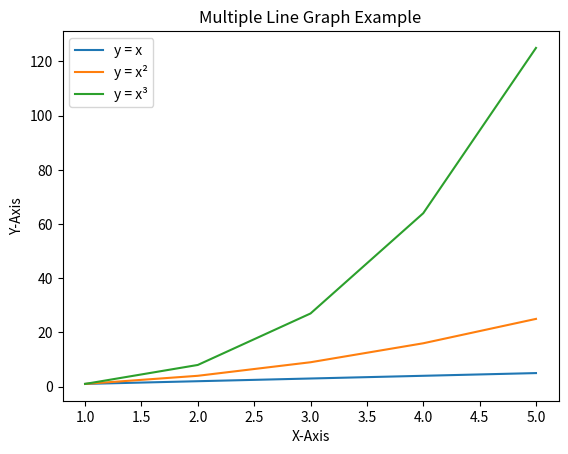

Python code for this plot:
# import matplotlib.pyplot as plt 
# x = [3, 1, 3] 
# y = [3, 2, 1] 
# plt.plot(x, y)
# plt.title("Line Chart")
# plt.legend(["Line"])
# plt.show()





# import matplotlib.pyplot as plt
# import numpy as np
# x = np.linspace(0.1, 2 * np.pi, 41)
# y = np.exp(np.sin(x))
# plt.stem(x, y)  
# plt.title("Stem Plot")
# plt.show()








# import matplotlib.pyplot as plt 
# x = [3, 1, 3, 12, 2, 4, 4] 
# y = [3, 2, 1, 4, 5, 6, 7] 
# plt.bar(x, y)
# plt.title("Bar Chart")
# plt.legend(["bar"])
# plt.show()





# import matplotlib.pyplot as plt 
# x = [1, 2, 3, 4, 5, 6, 7, 4] 
# plt.hist(x, bins = [1, 2, 3, 4, 5, 6, 7])
# plt.title("Histogram")
# plt.legend(["bar"])
# plt.show()





# import matplotlib.pyplot as plt 
# x = [3, 1, 3, 12, 2, 4, 4]
# y = [3, 2, 1, 4, 5, 6, 7]
# plt.scatter(x, y)
# plt.legend("A")
# plt.title("Scatter chart")
# plt.show()





# import matplotlib.pyplot as plt
# import numpy as np
# np.random.seed(10)
# data = np.random.normal(100, 20, 200)
# fig = plt.figure(figsize =(10, 7))
# plt.boxplot(data)
# plt.show()










# import matplotlib.pyplot as plt 
# x = [1, 2, 3, 4] 
# e  =(0.1, 0, 0, 0)
# plt.pie(x, explode = e)
# plt.title("Pie chart")
# plt.show()






# import matplotlib.pyplot as plt 
# x = [1, 2, 3, 4, 5, 6, 7]
# y = [1, 2, 1, 2, 1, 2, 1]
# y_error = 0.2  
# plt.plot(x, y)  
# plt.errorbar(x, y, yerr=y_error, fmt='o')
# plt.show()




# import matplotlib.pyplot as plt 
# x = [1, 2, 3, 4, 5]
# y = [1, 4, 9, 16, 25]
# z = [1, 8, 27, 64, 125]
# fig = plt.figure()
# ax = plt.axes(projection='3d')
# ax.plot3D(z, y, x)
# plt.show()





#post lab
#1
# import matplotlib.pyplot as plt
# x = [1, 2, 3, 4, 5]
# y = [2, 4, 6, 8, 10]
# plt.plot(x, y)
# plt.xlabel("X Axis Label")
# plt.ylabel("Y Axis Label")
# plt.title("Simple Line Chart")
# plt.show()








#2
# import matplotlib.pyplot as plt
# x = [1, 2, 3, 4, 5]
# y1 = [1, 2, 3, 4, 5]        
# y2 = [1, 4, 9, 16, 25]      
# y3 = [1, 8, 27, 64, 125]    
# plt.plot(x, y1, label="y = x")          
# plt.plot(x, y2, label="y = x²")        
# plt.plot(x, y3, label="y = x³")        
# plt.xlabel("X-Axis")
# plt.ylabel("Y-Axis")
# plt.title("Multiple Line Graph Example")
# plt.legend()   
# plt.show()








#3
import matplotlib.pyplot as plt
x = [1, 2, 3, 4, 5]
y1 = [1, 2, 3, 4, 5]        
y2 = [1, 4, 9, 16, 25]     
y3 = [1, 8, 27, 64, 125]   
plt.plot(x, y1, label="y = x")          
plt.plot(x, y2, label="y = x²")        
plt.plot(x, y3, label="y = x³")         
plt.xlabel("X-Axis")
plt.ylabel("Y-Axis")
plt.title("Multiple Line Graph Example")
plt.legend()   
plt.show()
